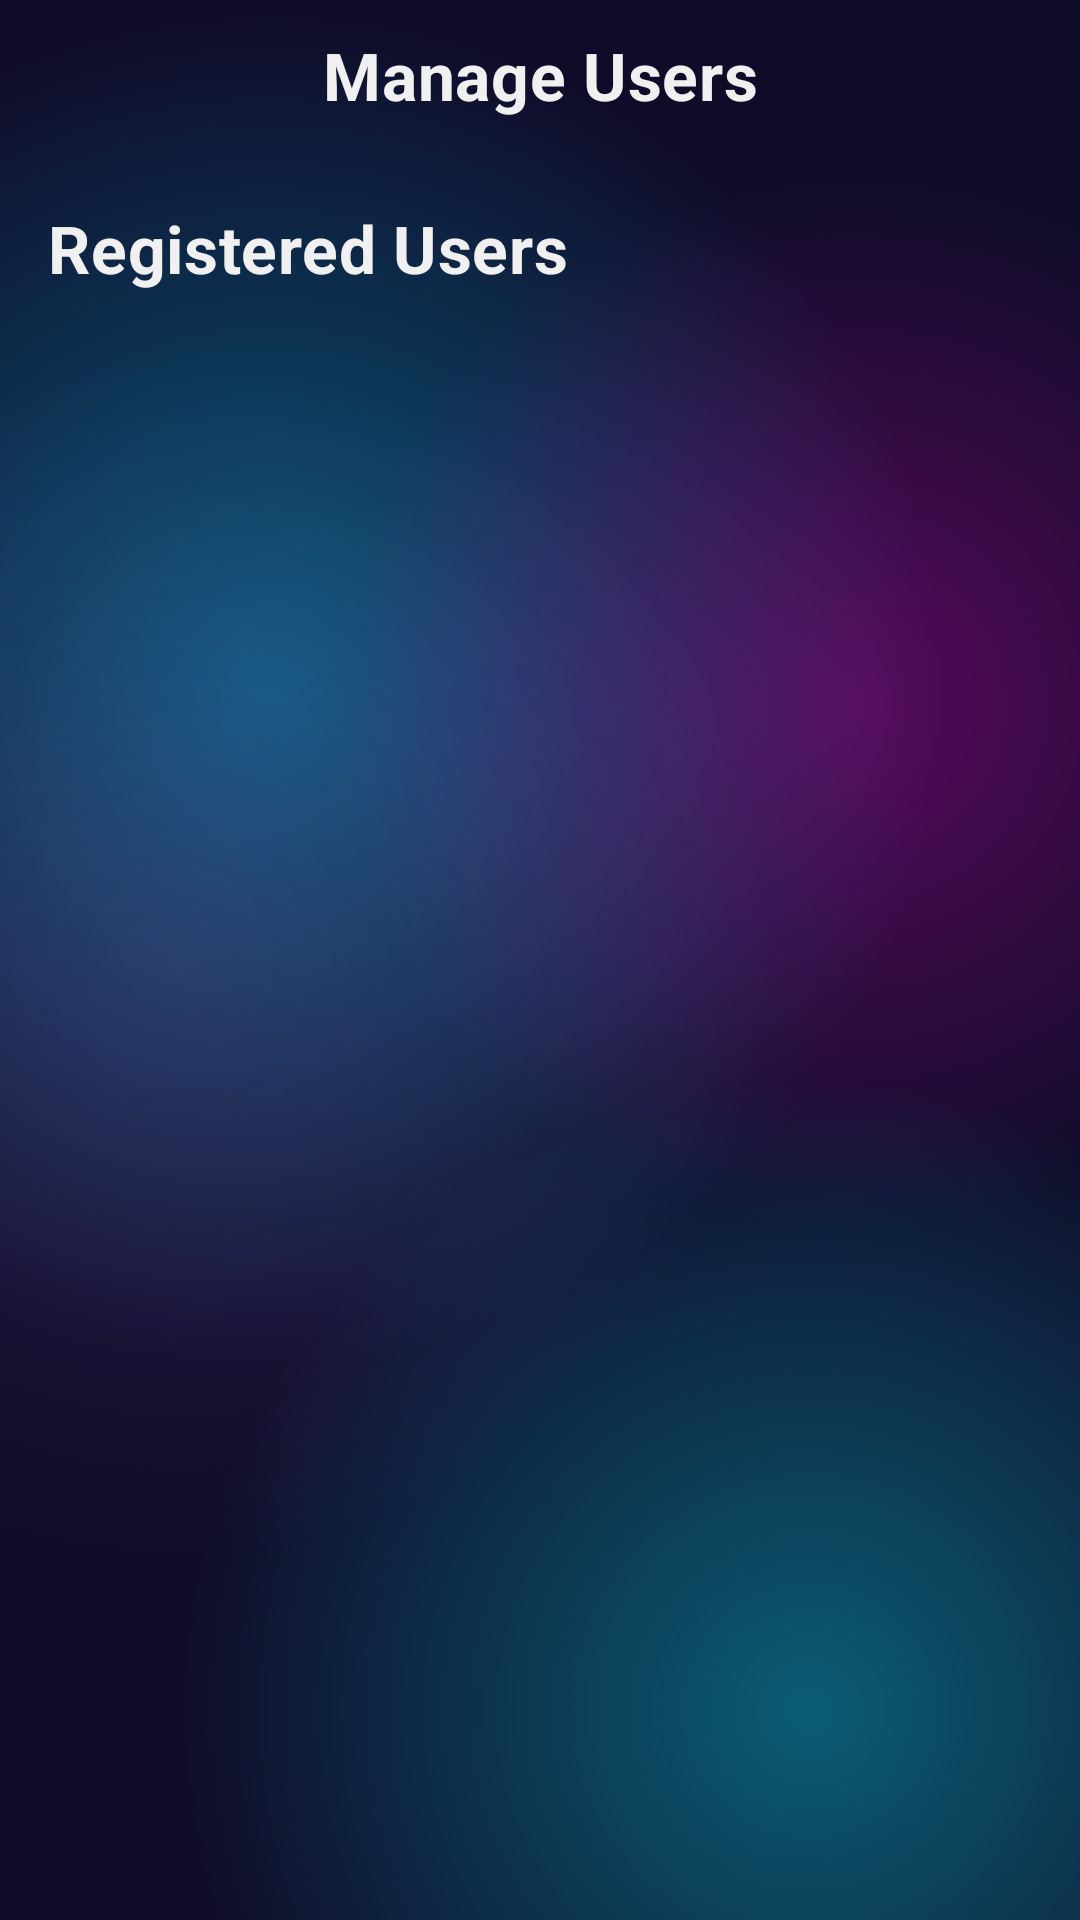

Layout XML and referenced resources for this Android screen:
<!-- AndroidManifest.xml: application theme Theme.TeamBalancer -->
<!-- res/layout/fragment_manage_users.xml -->
<?xml version="1.0" encoding="utf-8"?>
<androidx.coordinatorlayout.widget.CoordinatorLayout xmlns:android="http://schemas.android.com/apk/res/android"
    xmlns:app="http://schemas.android.com/apk/res-auto"
    android:layout_width="match_parent"
    android:layout_height="match_parent"
    android:background="@drawable/bg_app_shell">

    <com.google.android.material.appbar.AppBarLayout
        android:layout_width="match_parent"
        android:layout_height="wrap_content"
        android:background="@android:color/transparent"
        app:elevation="0dp">

        <com.google.android.material.appbar.MaterialToolbar
            android:id="@+id/toolbar"
            style="@style/Widget.TeamBalancer.Toolbar"
            android:layout_width="match_parent"
            android:layout_height="wrap_content"
            app:title="Manage Users"
            app:titleCentered="true" />
    </com.google.android.material.appbar.AppBarLayout>

    <LinearLayout
        android:layout_width="match_parent"
        android:layout_height="match_parent"
        android:orientation="vertical"
        android:paddingHorizontal="@dimen/screen_padding_x"
        android:paddingTop="12dp"
        app:layout_behavior="@string/appbar_scrolling_view_behavior">

        <TextView
            android:layout_width="wrap_content"
            android:layout_height="wrap_content"
            android:text="Registered Users"
            android:textAppearance="@style/TextAppearance.TeamBalancer.TitleLarge"
            android:textColor="@color/on_surface" />

        <androidx.recyclerview.widget.RecyclerView
            android:id="@+id/recyclerUsers"
            android:layout_width="match_parent"
            android:layout_height="0dp"
            android:layout_marginTop="12dp"
            android:layout_weight="1"
            android:clipToPadding="false"
            android:paddingBottom="@dimen/content_bottom_inset" />

    </LinearLayout>
</androidx.coordinatorlayout.widget.CoordinatorLayout>
<!-- resources referenced by this layout -->
<resources>
  <color name="on_surface">#F0F0F0</color>
  <dimen name="content_bottom_inset">20dp</dimen>
  <dimen name="screen_padding_x">16dp</dimen>
  <style name="TextAppearance.TeamBalancer.TitleLarge" parent="TextAppearance.Material3.TitleLarge">
          <item name="android:textStyle">bold</item>
          <item name="android:letterSpacing">0.01</item>
      </style>
  <style name="Theme.TeamBalancer" parent="Base.Theme.TeamBalancer" />
  <color name="primary_dark">#0F0C29</color>
  <color name="on_surface_variant">#B0B0D0</color>
  <dimen name="toolbar_min_height">56dp</dimen>
  <color name="primary">#302B63</color>
  <color name="white">#FFFFFF</color>
  <color name="primary_variant">#24243E</color>
  <color name="secondary">#FF00CC</color>
  <color name="on_secondary">#FFFFFF</color>
  <color name="surface_soft">#2E2E5A</color>
  <color name="accent">#00D2FF</color>
  <color name="surface">#1A1A2E</color>
  <color name="divider">#3F3F6F</color>
  <style name="TextAppearance.TeamBalancer.HeadlineLarge" parent="TextAppearance.Material3.HeadlineLarge">
          <item name="android:textStyle">bold</item>
          <item name="android:letterSpacing">0.0</item>
      </style>
  <style name="TextAppearance.TeamBalancer.HeadlineMedium" parent="TextAppearance.Material3.HeadlineMedium">
          <item name="android:textStyle">bold</item>
          <item name="android:letterSpacing">0.0</item>
      </style>
  <style name="TextAppearance.TeamBalancer.HeadlineSmall" parent="TextAppearance.Material3.HeadlineSmall">
          <item name="android:textStyle">bold</item>
          <item name="android:letterSpacing">0.0</item>
      </style>
  <style name="TextAppearance.TeamBalancer.TitleMedium" parent="TextAppearance.Material3.TitleMedium">
          <item name="android:textStyle">bold</item>
          <item name="android:letterSpacing">0.01</item>
      </style>
  <style name="TextAppearance.TeamBalancer.TitleSmall" parent="TextAppearance.Material3.TitleSmall">
          <item name="android:textStyle">bold</item>
          <item name="android:letterSpacing">0.02</item>
      </style>
  <style name="TextAppearance.TeamBalancer.BodyLarge" parent="TextAppearance.Material3.BodyLarge">
          <item name="android:letterSpacing">0.01</item>
      </style>
  <style name="TextAppearance.TeamBalancer.BodyMedium" parent="TextAppearance.Material3.BodyMedium">
          <item name="android:letterSpacing">0.01</item>
      </style>
  <style name="TextAppearance.TeamBalancer.BodySmall" parent="TextAppearance.Material3.BodySmall">
          <item name="android:letterSpacing">0.01</item>
      </style>
  <style name="TextAppearance.TeamBalancer.LabelLarge" parent="TextAppearance.Material3.LabelLarge">
          <item name="android:textStyle">bold</item>
          <item name="android:letterSpacing">0.08</item>
      </style>
  <style name="TextAppearance.TeamBalancer.LabelMedium" parent="TextAppearance.Material3.LabelMedium">
          <item name="android:textStyle">bold</item>
          <item name="android:letterSpacing">0.06</item>
      </style>
  <style name="TextAppearance.TeamBalancer.LabelSmall" parent="TextAppearance.Material3.LabelSmall">
          <item name="android:textStyle">bold</item>
          <item name="android:letterSpacing">0.04</item>
      </style>
  <style name="ShapeAppearance.TeamBalancer.Small" parent="ShapeAppearance.Material3.SmallComponent">
          <item name="cornerSize">10dp</item>
      </style>
  <style name="ShapeAppearance.TeamBalancer.Medium" parent="ShapeAppearance.Material3.MediumComponent">
          <item name="cornerSize">20dp</item>
      </style>
  <color name="ripple_surface">#33FFFFFF</color>
  <style name="Widget.TeamBalancer.Button.Text" parent="Widget.Material3.Button.TextButton">
          <item name="android:textColor">@color/accent</item>
          <item name="android:textStyle">bold</item>
      </style>
  <color name="surface_elevated">#252545</color>
</resources>
